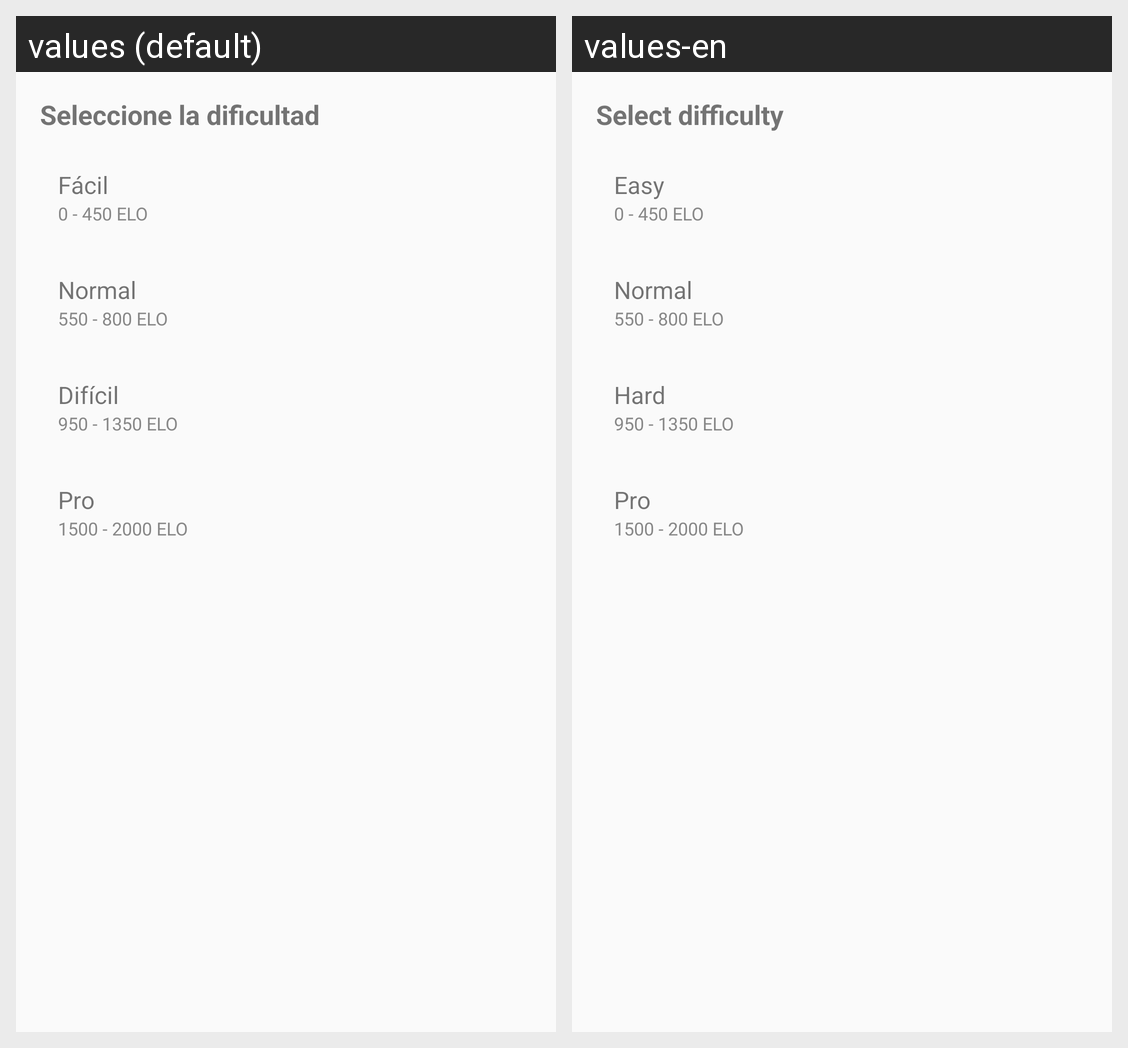

For this localized Android screen grid, give each drawn string resource with its value in every locale shown.
Android screen res/layout/dialog_ai_modes.xml rendered under 2 locales, left to right: values (default), values-en. Device: Nexus 5 (rendered at 1080×1920; each locale shown at half size, 540×960, under a caption strip naming it); theme Theme.ChessKel.
Strings drawn on this screen, with the default value and each locale's value (text and hints the layout hard-codes, and strings that could not be matched under every locale, appear in the picture but are not listed):

labelAiTitle
  values: Seleccione la dificultad
  values-en: Select difficulty

AiModeEasy
  values: Fácil
  values-en: Easy

AiModeNormal
  values: Normal
  values-en: Normal

AiModeHard
  values: Difícil
  values-en: Hard

AiModePro
  values: Pro
  values-en: Pro
